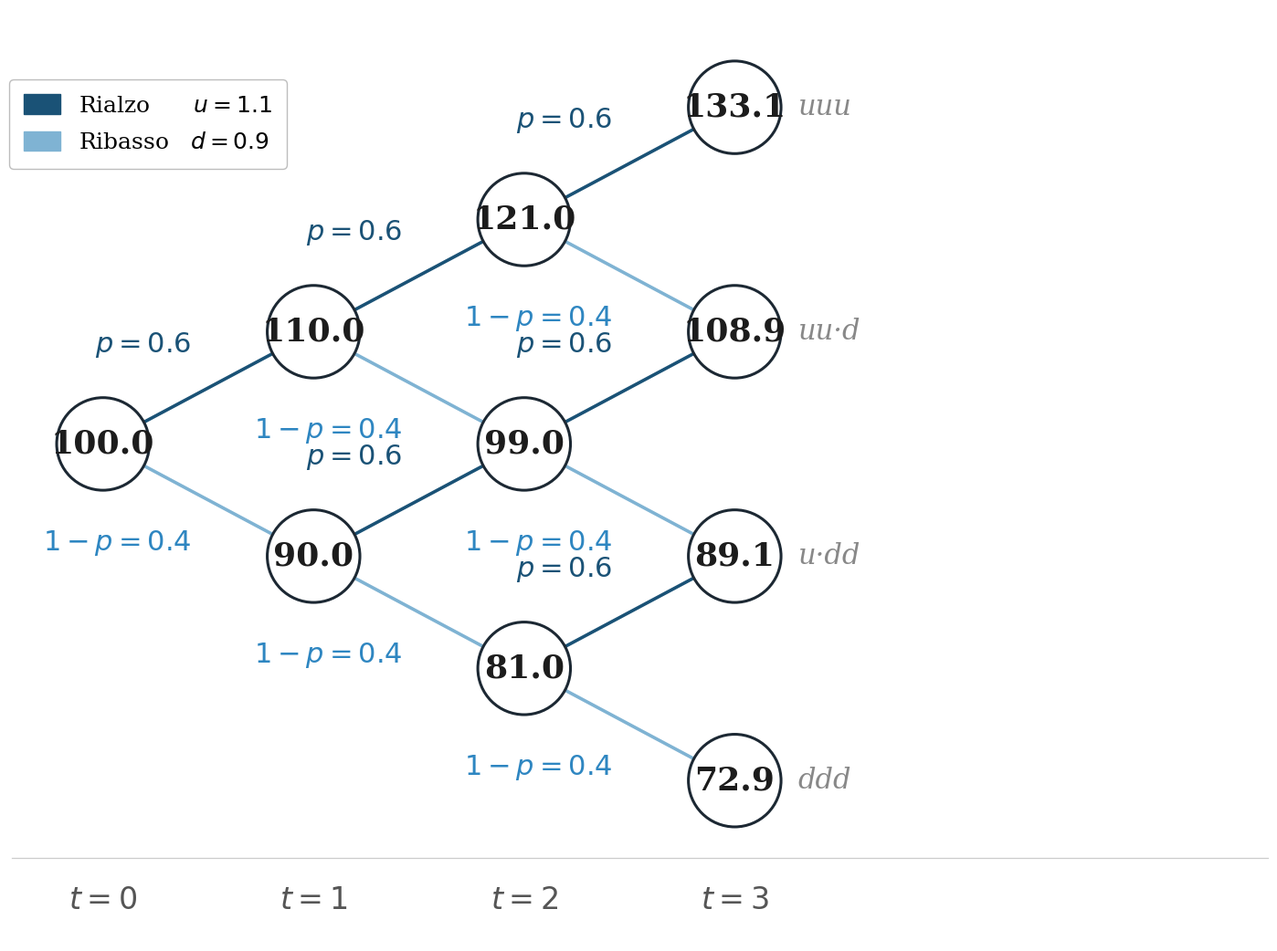

Python code for this plot:
# =============================================================
# Cap04_Figura_4_1_albero_binomiale.py
# Progetto MQF - Capitolo 4: Processi stocastici
# Figura 4.1: Albero binomiale completo
#   S0=100, u=1.1, d=0.9, p=0.6, T=3
#
# Output: E:\Didattica\MQF\Github\CORSO-MQF\graphics\Cap04_Figura_4_1.png
#
# Dipendenze: matplotlib
# Esecuzione: python Cap04_Figura_4_1_albero_binomiale.py
# =============================================================

import os
import matplotlib
import matplotlib.pyplot as plt
import matplotlib.patches as mpatches

# ------------------------------------------------------------
# Parametri del modello
# ------------------------------------------------------------
S0 = 100.0
u  = 1.1
d  = 0.9
p  = 0.6
T  = 3

# ------------------------------------------------------------
# Percorso di output
# ------------------------------------------------------------
OUTPUT_DIR = r"E:\Didattica\MQF\Github\CORSO-MQF\graphics"
OUTPUT     = os.path.join(OUTPUT_DIR, "Cap04_Figura_4_1.png")
os.makedirs(OUTPUT_DIR, exist_ok=True)

# ------------------------------------------------------------
# Geometria dell'albero
# XSCALE: spaziatura orizzontale tra periodi
# YSCALE: spaziatura verticale tra nodi
# ------------------------------------------------------------
XSCALE = 1.5
YSCALE = 1.6

def node_value(t, k):
    return S0 * (u ** k) * (d ** (t - k))

def node_pos(t, k):
    return float(t * XSCALE), float((k - t / 2.0) * YSCALE)

nodes = {}
for t in range(T + 1):
    for k in range(t + 1):
        x, y = node_pos(t, k)
        nodes[(t, k)] = (x, y, node_value(t, k))

# ------------------------------------------------------------
# Stile grafico (font grandi per proiezione in aula)
# ------------------------------------------------------------
matplotlib.rcParams.update({'font.family': 'serif', 'font.size': 26})

fig, ax = plt.subplots(figsize=(18, 11))
ax.set_aspect('equal')
ax.axis('off')

COLOR_NODE_EDGE = '#1C2833'
COLOR_VALUE     = '#1C1C1C'
COLOR_LABEL     = '#555555'
COLOR_UP        = '#1A5276'    # blu scuro  - rialzo
COLOR_DN        = '#7FB3D3'    # azzurro chiaro - ribasso
COLOR_PROB_UP   = '#1A5276'
COLOR_PROB_DN   = '#2E86C1'
RADIUS         = 0.33
LW_ARROW       = 2.6
FONT_NODE      = 26
FONT_PROB      = 22
FONT_AXIS      = 24
FONT_TERMINAL  = 22

# ------------------------------------------------------------
# Archi e probabilita'
# ------------------------------------------------------------
for t in range(T):
    for k in range(t + 1):
        x0, y0, _ = nodes[(t,   k)]
        xu, yu, _ = nodes[(t+1, k+1)]
        xd, yd, _ = nodes[(t+1, k  )]

        # Arco rialzo
        ax.annotate('', xy=(xu, yu), xytext=(x0, y0),
            arrowprops=dict(arrowstyle='-|>', color=COLOR_UP,
                lw=LW_ARROW, mutation_scale=16,
                shrinkA=RADIUS*72, shrinkB=RADIUS*72))
        mx  = (x0 + xu) / 2 - 0.12
        my  = (y0 + yu) / 2 + 0.20
        ax.text(mx, my, f'$p={p}$', ha='right', va='bottom',
                fontsize=FONT_PROB, color=COLOR_PROB_UP, fontstyle='italic')

        # Arco ribasso
        ax.annotate('', xy=(xd, yd), xytext=(x0, y0),
            arrowprops=dict(arrowstyle='-|>', color=COLOR_DN,
                lw=LW_ARROW, mutation_scale=16,
                shrinkA=RADIUS*72, shrinkB=RADIUS*72))
        mx2 = (x0 + xd) / 2 - 0.12
        my2 = (y0 + yd) / 2 - 0.20
        ax.text(mx2, my2, f'$1-p={1-p}$', ha='right', va='top',
                fontsize=FONT_PROB, color=COLOR_PROB_DN, fontstyle='italic')

# ------------------------------------------------------------
# Nodi
# ------------------------------------------------------------
for (t, k), (x, y, v) in nodes.items():
    circle = plt.Circle((x, y), RADIUS, color='white',
                         ec=COLOR_NODE_EDGE, lw=2.2, zorder=3)
    ax.add_patch(circle)
    ax.text(x, y, f'{v:.1f}', ha='center', va='center',
            fontsize=FONT_NODE, color=COLOR_VALUE,
            fontweight='bold', zorder=4)

# ------------------------------------------------------------
# Etichette traiettorie terminali
# ------------------------------------------------------------
terminal_labels = {
    (3, 3): 'uuu',
    (3, 2): 'uu·d',
    (3, 1): 'u·dd',
    (3, 0): 'ddd',
}
for (t, k), label in terminal_labels.items():
    x, y, _ = nodes[(t, k)]
    ax.text(x + 0.45, y, label, ha='left', va='center',
            fontsize=FONT_TERMINAL, color='#888888', fontstyle='italic')

# ------------------------------------------------------------
# Asse dei tempi
# ------------------------------------------------------------
y_min  = min(y for _, y, _ in nodes.values())
y_axis = y_min - 0.75
for t in range(T + 1):
    x_t = nodes[(t, 0)][0]
    ax.text(x_t, y_axis, f'$t={t}$', ha='center', va='top',
            fontsize=FONT_AXIS, color=COLOR_LABEL)
ax.axhline(y=y_axis + 0.20, color='#CCCCCC', lw=0.9,
           xmin=0.0, xmax=1.0, clip_on=False)

# ------------------------------------------------------------
# Legenda: nel quadrante nord-ovest della figura, in posizione compatta
# ------------------------------------------------------------
patch_up = mpatches.Patch(color=COLOR_UP,  label=f'Rialzo      $u = {u}$')
patch_dn = mpatches.Patch(color=COLOR_DN,  label=f'Ribasso   $d = {d}$')
x_leg = nodes[(0, 0)][0] - 0.75
y_leg = max(y for _, y, _ in nodes.values()) + 0.28
ax.legend(
    handles=[patch_up, patch_dn],
    loc='upper left',
    bbox_to_anchor=(x_leg, y_leg),
    bbox_transform=ax.transData,
    fontsize=18,
    framealpha=0.97,
    edgecolor='#BBBBBB',
    ncol=1,
    handlelength=1.6,
    handleheight=0.95,
    borderpad=0.65,
    labelspacing=0.65,
    columnspacing=0.8,
)

# ------------------------------------------------------------
# Margini e salvataggio
# ------------------------------------------------------------
x_max = nodes[(T, 0)][0]
ax.set_xlim(-0.65, x_max + 3.8)
ax.set_ylim(y_axis - 0.40, max(y for _, y, _ in nodes.values()) + 0.70)

plt.tight_layout()
plt.savefig(OUTPUT, dpi=200, bbox_inches='tight', facecolor='white')
plt.close()
print(f'Figura salvata in: {OUTPUT}')
